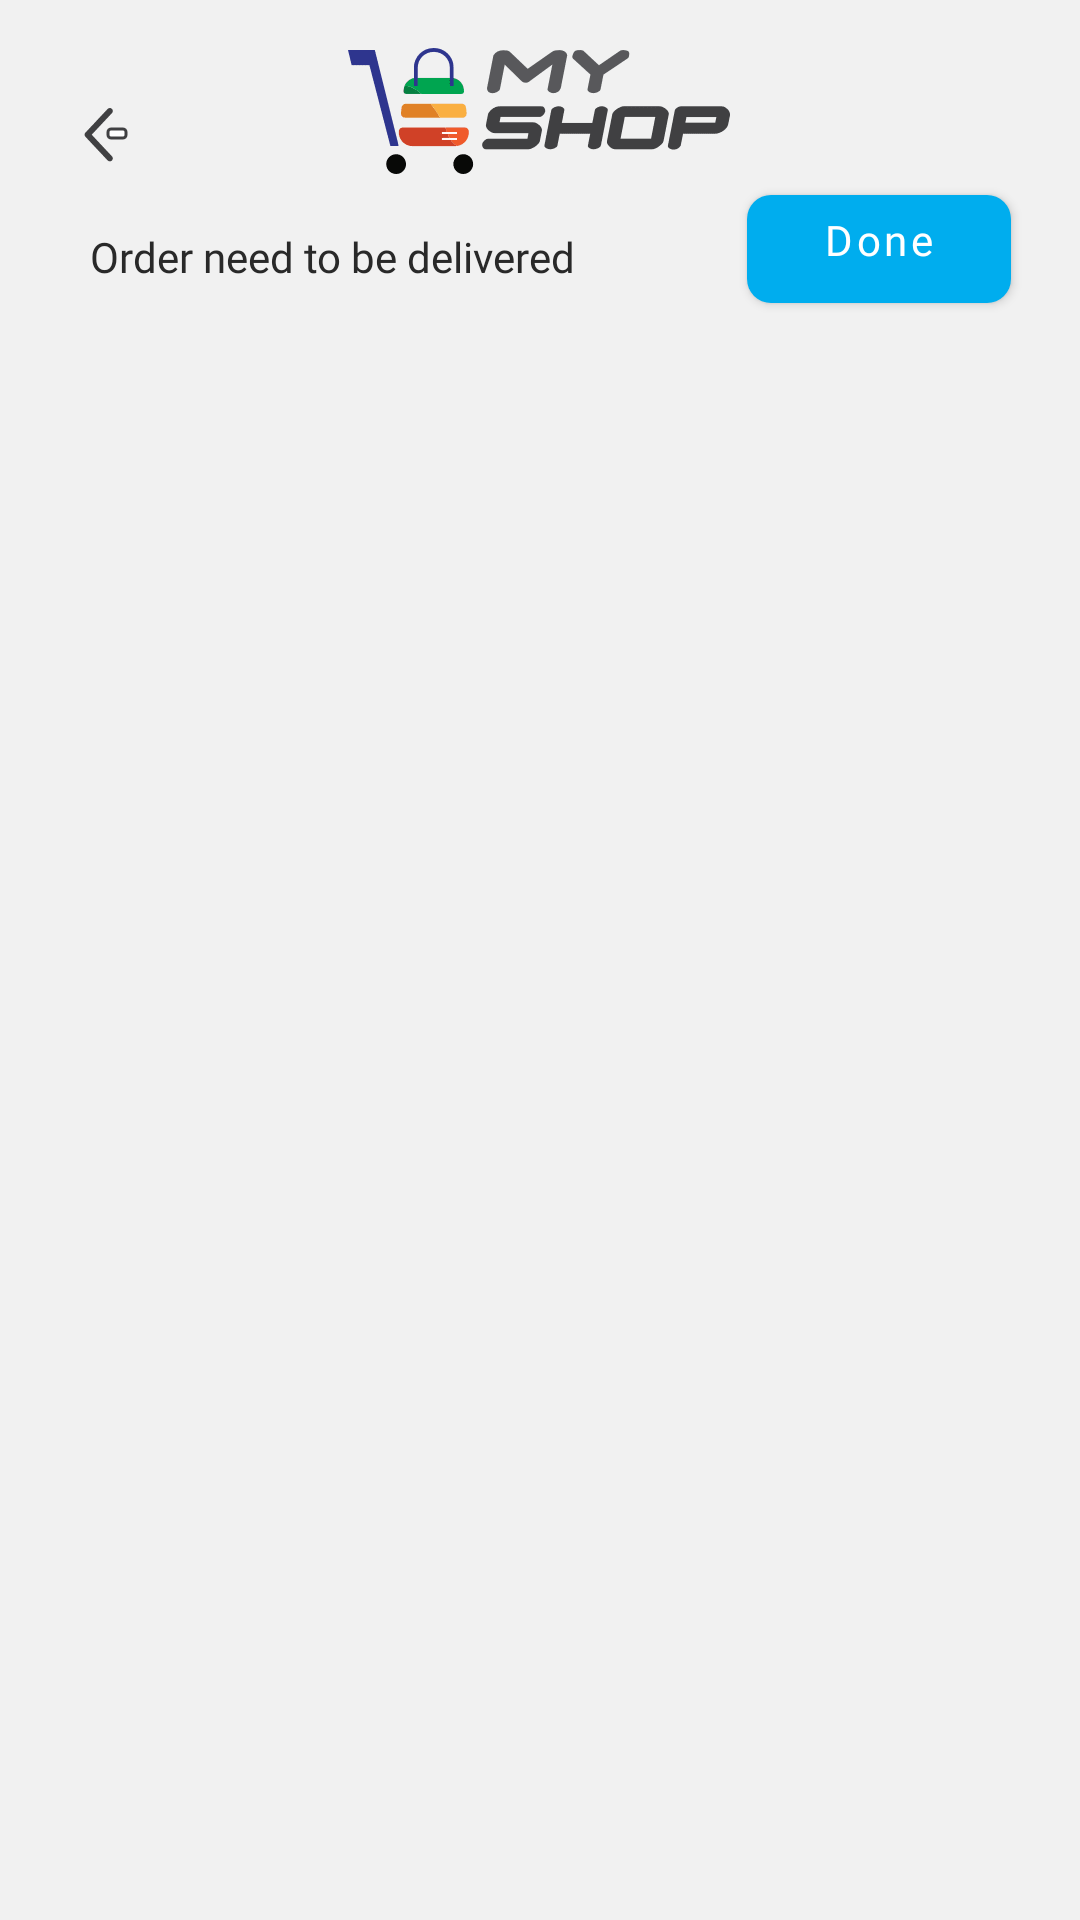

Layout XML and referenced resources for this Android screen:
<!-- AndroidManifest.xml: application theme Theme.MyShop -->
<!-- res/layout/activity_select_order_for_delivery.xml -->
<?xml version="1.0" encoding="utf-8"?>
<layout xmlns:android="http://schemas.android.com/apk/res/android"
    xmlns:app="http://schemas.android.com/apk/res-auto">

    <androidx.constraintlayout.widget.ConstraintLayout
        android:layout_width="match_parent"
        android:layout_height="match_parent"
        android:background="@drawable/bg_gradient">

        <androidx.constraintlayout.widget.ConstraintLayout
            android:id="@+id/clDesc"
            android:layout_width="match_parent"
            android:layout_height="109dp"
            app:layout_constraintTop_toTopOf="parent"
            app:layout_constraintStart_toStartOf="parent"
            android:background="@drawable/bg_hire_delivery_boy"
            android:elevation="2dp">

            <androidx.appcompat.widget.AppCompatImageView
                android:id="@+id/ivBackArrow"
                android:layout_width="wrap_content"
                android:layout_height="wrap_content"
                app:srcCompat="@drawable/back_arrow"
                app:layout_constraintTop_toTopOf="parent"
                android:layout_marginTop="26dp"
                app:layout_constraintStart_toStartOf="parent"
                android:layout_marginStart="16dp"
                />

            <androidx.appcompat.widget.AppCompatImageView
                android:id="@+id/ivMyShopLogo"
                android:layout_width="wrap_content"
                android:layout_height="wrap_content"
                app:srcCompat="@drawable/ic_logo_my_shop_small"
                app:layout_constraintStart_toStartOf="parent"
                app:layout_constraintEnd_toEndOf="parent"
                app:layout_constraintTop_toTopOf="parent"
                android:layout_marginTop="16dp"
                />

            <androidx.appcompat.widget.AppCompatTextView
                android:layout_width="wrap_content"
                android:layout_height="wrap_content"
                android:text="@string/lbl_order_need_to_be_delivered"
                android:fontFamily="@font/markformc"
                android:textStyle="normal"
                android:textSize="14sp"
                android:textColor="#292929"
                android:lineSpacingExtra="4sp"
                app:layout_constraintTop_toBottomOf="@id/ivMyShopLogo"
                android:layout_marginTop="18dp"
                app:layout_constraintStart_toStartOf="parent"
                android:layout_marginStart="30dp"
                />

            <com.google.android.material.button.MaterialButton
                android:id="@+id/buttonDone"
                android:layout_width="wrap_content"
                android:layout_height="wrap_content"
                android:text="@string/lbl_done"
                android:textAllCaps="false"
                android:fontFamily="@font/markformc"
                android:textStyle="normal"
                android:textSize="14sp"
                android:textColor="@color/white"
                android:paddingBottom="10dp"
                app:backgroundTint="@color/accent_blue"
                app:cornerRadius="8dp"
                app:layout_constraintEnd_toEndOf="parent"
                android:layout_marginEnd="23dp"
                app:layout_constraintBottom_toBottomOf="parent"
                android:layout_marginBottom="2dp"
                />

        </androidx.constraintlayout.widget.ConstraintLayout>

        <androidx.recyclerview.widget.RecyclerView
            android:id="@+id/rvOrderForDeliveryList"
            android:layout_width="match_parent"
            android:layout_height="0dp"
            app:layout_constraintTop_toBottomOf="@id/clDesc"
            android:layout_marginTop="13dp"
            app:layout_constraintBottom_toBottomOf="parent"
            />

    </androidx.constraintlayout.widget.ConstraintLayout>

</layout>
<!-- resources referenced by this layout -->
<resources>
  <color name="accent_blue">#00adee</color>
  <color name="white">#FFFFFFFF</color>
  <!-- drawable back_arrow: png bitmap (drawable-hdpi, 372 bytes) -->
  <!-- drawable ic_logo_my_shop_small: png bitmap (drawable-hdpi, 2013 bytes) -->
  <string name="lbl_done">Done</string>
  <string name="lbl_order_need_to_be_delivered">Order need to be delivered</string>
  <style name="Theme.MyShop" parent="Theme.MaterialComponents.DayNight.NoActionBar">
          
          <item name="colorPrimary">@color/white</item>
          <item name="colorPrimaryVariant">@color/white</item>
          <item name="colorOnPrimary">@color/text_color</item>
          
          <item name="colorSecondary">@color/accent_blue</item>
          <item name="colorSecondaryVariant">@color/pink</item>
          <item name="colorOnSecondary">@color/white</item>
          
          <item name="android:statusBarColor" tools:targetApi="l">@android:color/transparent</item>
          
          <item name="android:windowBackground">@color/bg_color</item>
          <item name="isLightTheme">true</item>
          <item name="android:windowLightNavigationBar" tools:targetApi="o_mr1">true</item>
          <item name="android:windowLightStatusBar">true</item>
          <item name="android:navigationBarColor">@android:color/transparent</item>
      </style>
  <color name="text_color">#0b0b0b</color>
  <color name="pink">#eb008b</color>
  <color name="bg_color">#f1f1f1</color>
</resources>
